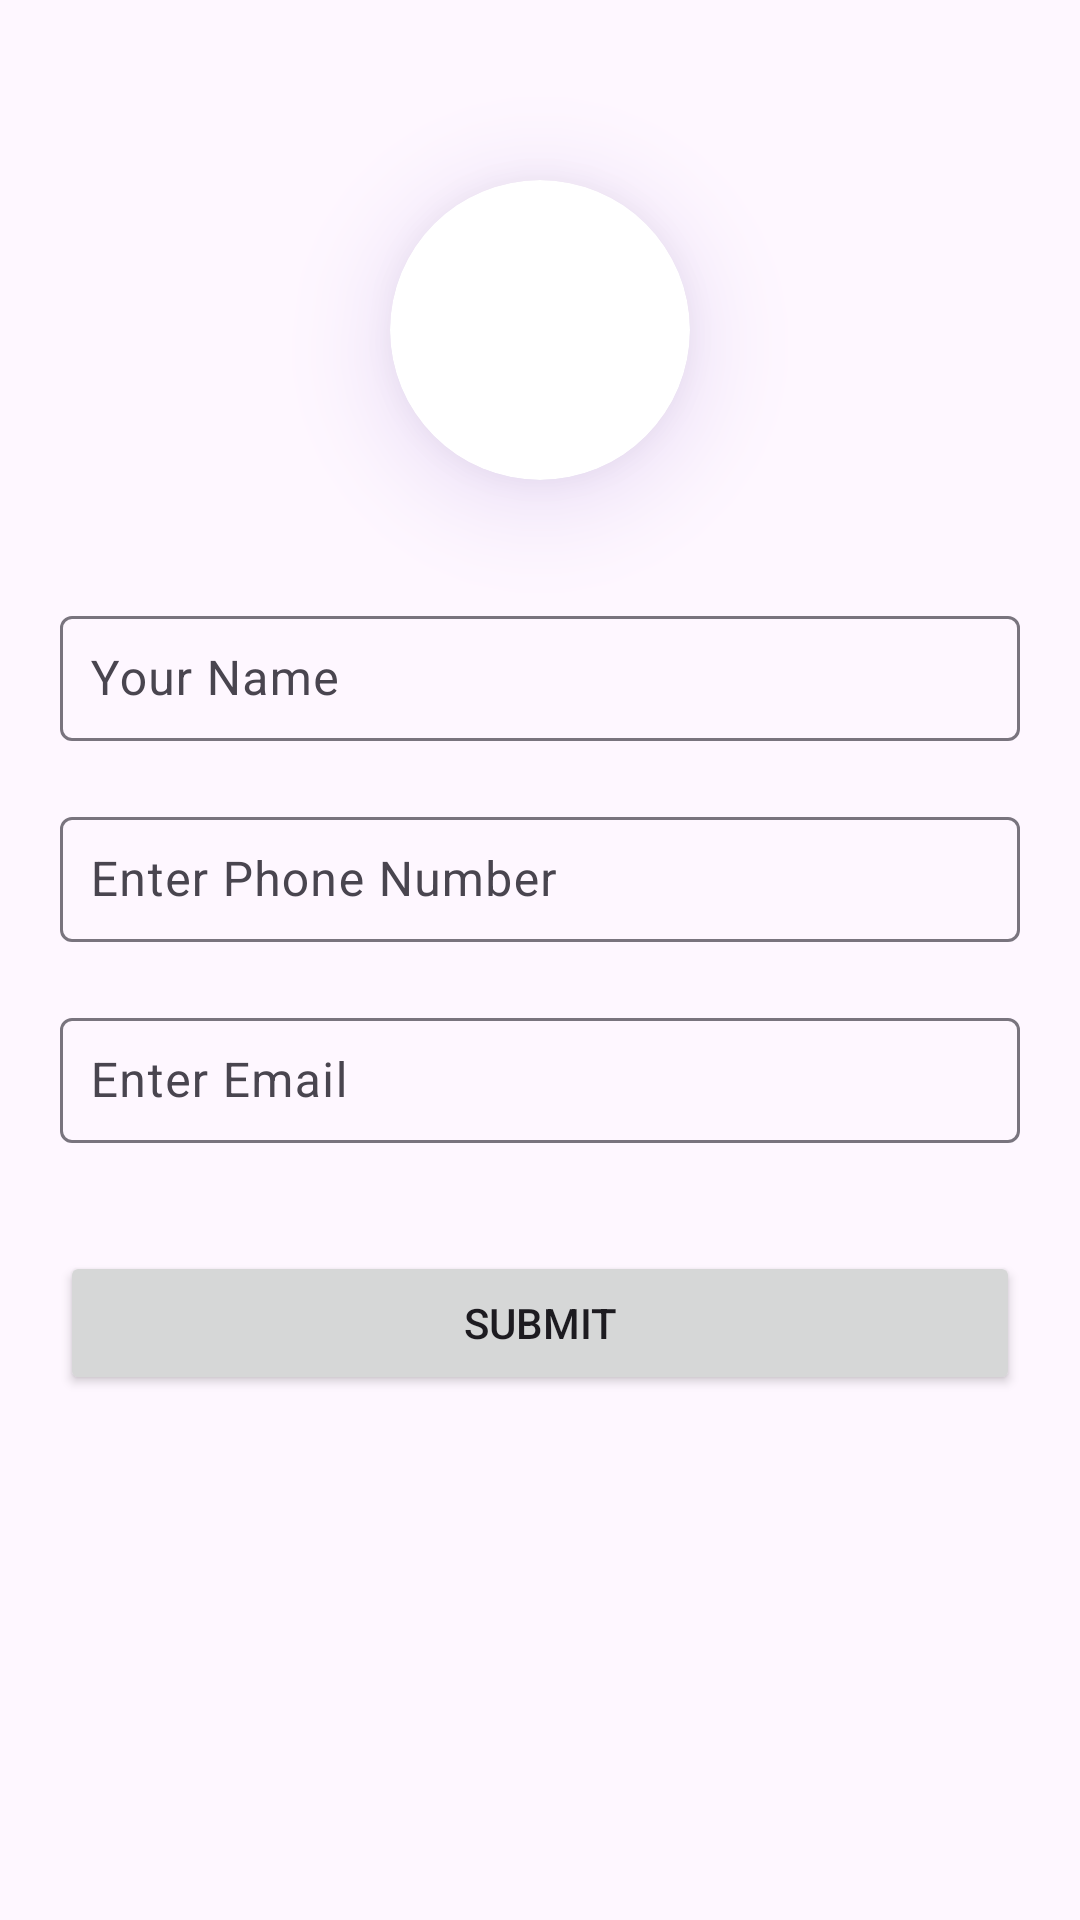

Layout XML and referenced resources for this Android screen:
<!-- AndroidManifest.xml: application theme Theme.FIRESTOREPKLearnings -->
<!-- res/layout/activity_adding_name_contact_and_email.xml -->
<?xml version="1.0" encoding="utf-8"?>
<androidx.constraintlayout.widget.ConstraintLayout xmlns:android="http://schemas.android.com/apk/res/android"
    xmlns:app="http://schemas.android.com/apk/res-auto"
    xmlns:tools="http://schemas.android.com/tools"
    android:layout_width="match_parent"
    android:layout_height="match_parent"
    tools:context=".AddingNameContactAndEmail">

    <androidx.cardview.widget.CardView
        android:id="@+id/imageCardViewTop"
        android:layout_width="100dp"
        android:layout_height="100dp"
        android:layout_marginTop="20dp"
        android:outlineSpotShadowColor="#673AB7"
        android:scaleType="centerCrop"
        app:cardCornerRadius="50dp"
        app:cardElevation="20dp"
        app:layout_constraintBottom_toTopOf="@+id/enterNameText"
        app:layout_constraintEnd_toEndOf="parent"
        app:layout_constraintStart_toStartOf="parent"
        app:layout_constraintTop_toTopOf="parent">

        <ImageView
            android:id="@+id/profilePictureImgCardView"
            android:layout_width="match_parent"
            android:layout_height="match_parent"
            android:elevation="20dp"
            android:scaleType="centerCrop"
            android:src="@drawable/mario" />
    </androidx.cardview.widget.CardView>

    <com.google.android.material.textfield.TextInputLayout
        android:id="@+id/enterNameText"
        android:layout_width="0dp"
        android:layout_height="wrap_content"
        android:layout_marginStart="20dp"
        android:layout_marginTop="200dp"
        android:layout_marginEnd="20dp"
        android:layout_marginBottom="20dp"
        app:layout_constraintEnd_toEndOf="parent"
        app:layout_constraintStart_toStartOf="parent"
        app:layout_constraintTop_toTopOf="parent">

        <com.google.android.material.textfield.TextInputEditText
            android:id="@+id/enterNameTextView"
            android:layout_width="match_parent"
            android:layout_height="wrap_content"
            android:hint="Your Name"
            android:padding="10dp"
            android:textColorHint="@color/black" />
    </com.google.android.material.textfield.TextInputLayout>

    <com.google.android.material.textfield.TextInputLayout
        android:id="@+id/enterPhoneText"
        android:layout_width="0dp"
        android:layout_height="wrap_content"
        android:layout_margin="20dp"
        app:layout_constraintEnd_toEndOf="parent"
        app:layout_constraintStart_toStartOf="parent"
        app:layout_constraintTop_toBottomOf="@id/enterNameText">

        <com.google.android.material.textfield.TextInputEditText
            android:id="@+id/enterPhoneTextView"
            android:layout_width="match_parent"
            android:layout_height="wrap_content"
            android:hint="Enter Phone Number"
            android:padding="10dp"
            android:textColorHint="@color/black" />
    </com.google.android.material.textfield.TextInputLayout>

    <com.google.android.material.textfield.TextInputLayout
        android:id="@+id/enterEmailText"
        android:layout_width="0dp"
        android:layout_height="wrap_content"
        android:layout_margin="20dp"
        app:layout_constraintEnd_toEndOf="parent"
        app:layout_constraintStart_toStartOf="parent"
        app:layout_constraintTop_toBottomOf="@id/enterPhoneText">

        <com.google.android.material.textfield.TextInputEditText
            android:id="@+id/enterEmailTextView"
            android:layout_width="match_parent"
            android:layout_height="wrap_content"
            android:hint="Enter Email"
            android:padding="10dp"
            android:textColorHint="@color/black" />
    </com.google.android.material.textfield.TextInputLayout>

    <Button
        android:id="@+id/submitButton"
        android:layout_width="0dp"
        android:layout_height="wrap_content"
        android:layout_marginTop="36dp"
        android:elevation="5dp"
        android:scaleType="fitXY"
        android:text="Submit"
        app:layout_constraintEnd_toEndOf="@+id/enterEmailText"
        app:layout_constraintHorizontal_bias="0.0"
        app:layout_constraintStart_toStartOf="@+id/enterEmailText"
        app:layout_constraintTop_toBottomOf="@+id/enterEmailText" />

</androidx.constraintlayout.widget.ConstraintLayout>
<!-- resources referenced by this layout -->
<resources>
  <style name="Theme.FIRESTOREPKLearnings" parent="Base.Theme.FIRESTOREPKLearnings" />
  <style name="Base.Theme.FIRESTOREPKLearnings" parent="Theme.Material3.DayNight.NoActionBar">
          
          
      </style>
  <!-- not gathered from this repository: default colours our renderer supplied (Android Studio template values) -->
  <color name="black">#FF000000</color>
</resources>
